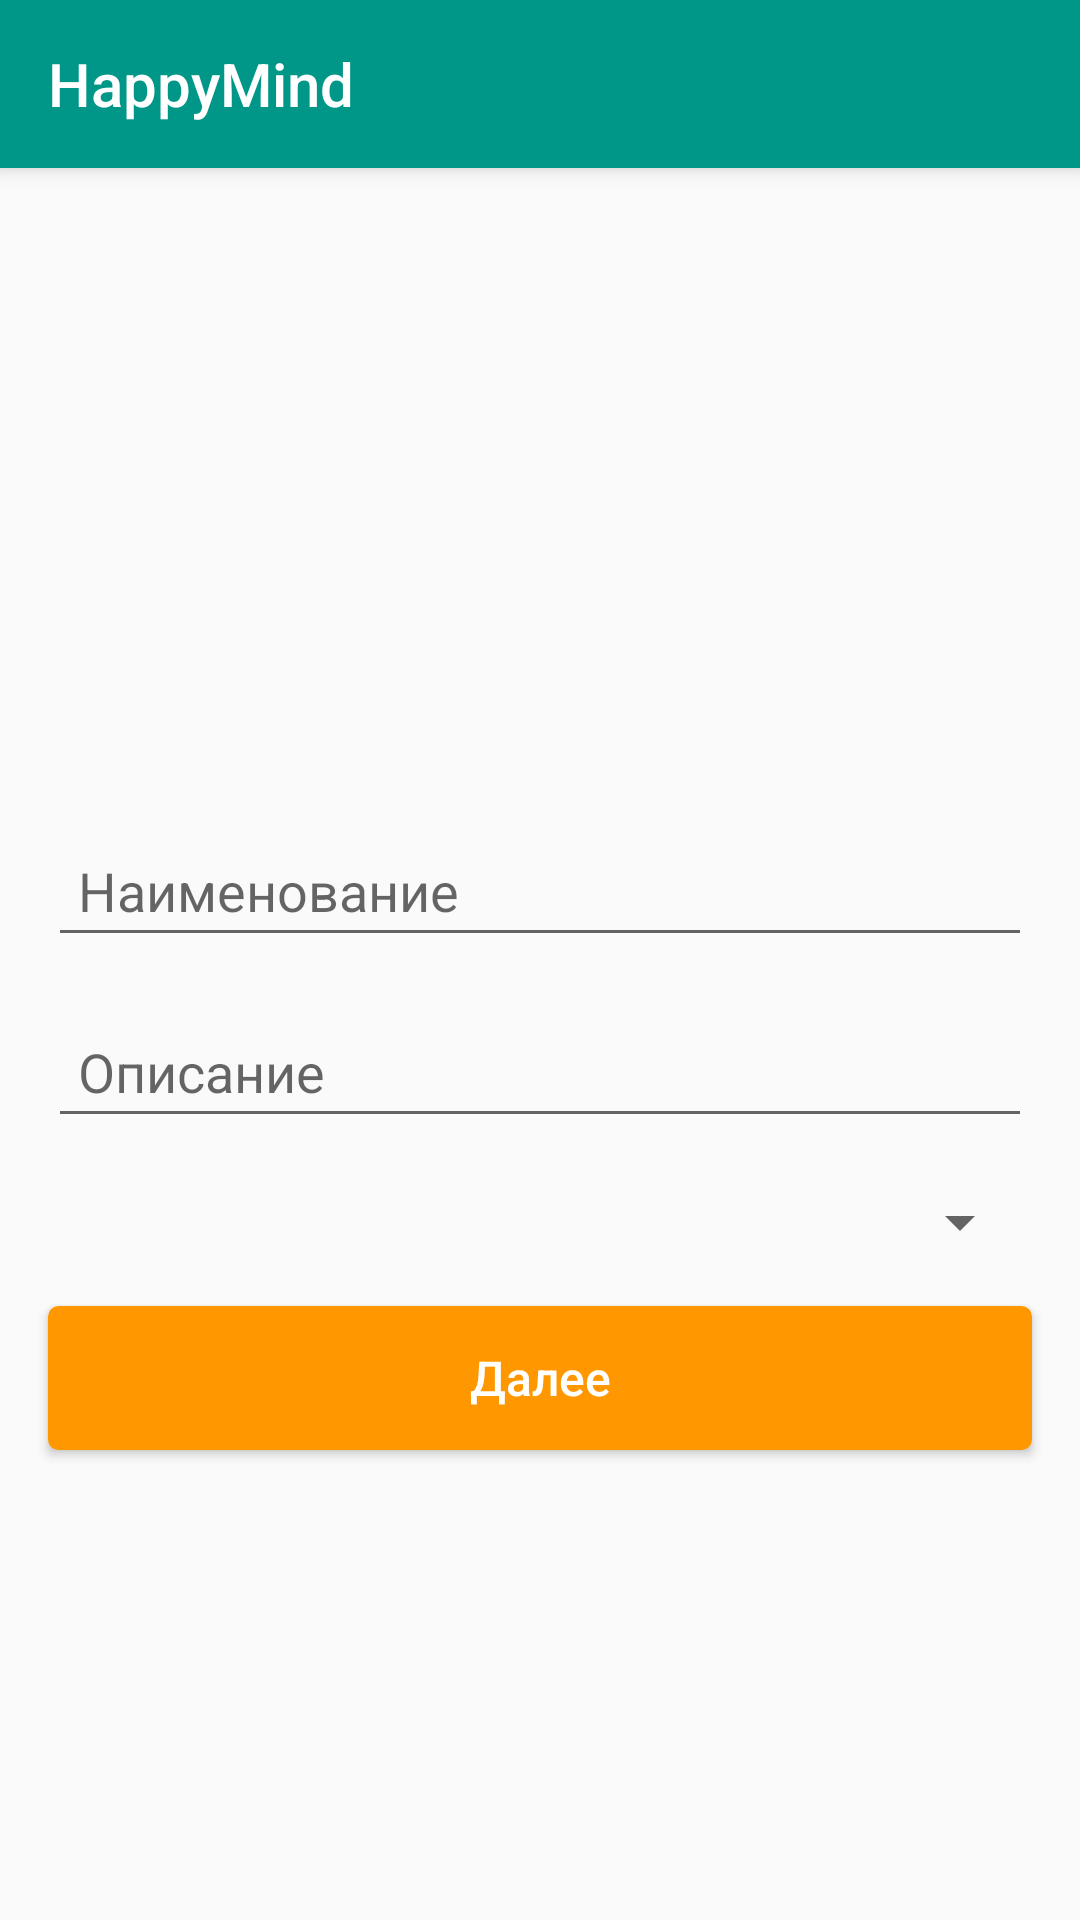

Reconstruct the res/layout file that produces this screen, plus the resources it refers to.
<!-- AndroidManifest.xml: application theme AppTheme -->
<!-- res/layout/activity_set_course_first.xml -->
<?xml version="1.0" encoding="utf-8"?>

<android.support.design.widget.CoordinatorLayout xmlns:android="http://schemas.android.com/apk/res/android"
    xmlns:tools="http://schemas.android.com/tools"
    android:layout_width="match_parent"
    android:layout_height="match_parent"
    tools:context=".views.activities.SetCourseActivityFirst">

    <android.support.design.widget.AppBarLayout
        android:layout_width="match_parent"
        android:layout_height="wrap_content"
        android:theme="@style/AppTheme.AppBarOverlay">

        <include layout="@layout/toolbar" />

    </android.support.design.widget.AppBarLayout>

    <include layout="@layout/content_set_course_first" />

</android.support.design.widget.CoordinatorLayout>
<!-- res/layout/toolbar.xml (included above) -->
<?xml version="1.0" encoding="utf-8"?>
<android.support.v7.widget.Toolbar xmlns:android="http://schemas.android.com/apk/res/android"
    xmlns:app="http://schemas.android.com/apk/res-auto"
    android:id="@+id/toolbar"
    android:layout_width="match_parent"
    android:layout_height="?attr/actionBarSize"
    android:background="?attr/colorPrimary"
    app:popupTheme="@style/AppTheme.AppBarOverlay"
    app:title="@string/app_name" />
<!-- res/layout/content_set_course_first.xml (included above) -->
<?xml version="1.0" encoding="utf-8"?>

<android.support.v4.widget.NestedScrollView xmlns:android="http://schemas.android.com/apk/res/android"
    xmlns:app="http://schemas.android.com/apk/res-auto"
    xmlns:tools="http://schemas.android.com/tools"
    android:layout_width="match_parent"
    android:focusable="true"
    android:focusableInTouchMode="true"
    android:layout_height="match_parent"
    app:layout_behavior="@string/appbar_scrolling_view_behavior"
    tools:context=".views.activities.SetCourseActivityFirst"
    tools:showIn="@layout/activity_set_course_first">

    <android.support.constraint.ConstraintLayout xmlns:android="http://schemas.android.com/apk/res/android"
        xmlns:app="http://schemas.android.com/apk/res-auto"
        xmlns:tools="http://schemas.android.com/tools"
        android:layout_width="match_parent"
        android:layout_height="match_parent"
        tools:context=".views.activities.SetCourseActivityFirst"
        tools:showIn="@layout/activity_set_course_first">

        <ImageView
            android:id="@+id/course_image"
            android:layout_width="0dp"
            android:layout_height="0dp"
            android:scaleType="centerCrop"
            app:layout_constraintBottom_toTopOf="@+id/item_name"
            app:layout_constraintDimensionRatio="H,16:9"
            app:layout_constraintEnd_toEndOf="parent"
            app:layout_constraintStart_toStartOf="parent"
            app:layout_constraintTop_toTopOf="parent"
            app:layout_constraintVertical_chainStyle="packed"
            app:srcCompat="@drawable/item_placeholder" />

        <EditText
            android:id="@+id/course_name"
            style="@style/login_input"
            android:hint="Наименование"
            app:layout_constraintLeft_toLeftOf="parent"
            app:layout_constraintRight_toRightOf="parent"
            app:layout_constraintTop_toBottomOf="@id/course_image" />

        <EditText
            android:id="@+id/course_description"
            style="@style/login_input"
            android:hint="Описание"
            app:layout_constraintLeft_toLeftOf="parent"
            app:layout_constraintRight_toRightOf="parent"
            app:layout_constraintTop_toBottomOf="@id/course_name" />

        <Spinner
            android:id="@+id/course_teacher_spinner"
            style="@style/login_input"
            android:prompt="@string/spinner_teacher_prompt"
            android:spinnerMode="dialog"
            app:layout_constraintBottom_toTopOf="@id/next_btn"
            app:layout_constraintLeft_toLeftOf="parent"
            app:layout_constraintRight_toRightOf="parent"
            app:layout_constraintTop_toBottomOf="@id/course_description"
            app:layout_constraintVertical_chainStyle="spread_inside" />

        <Button
            android:id="@+id/next_btn"
            style="@style/login_btn"
            android:layout_width="match_parent"
            android:layout_height="wrap_content"
            android:layout_marginBottom="8dp"
            android:text="Далее"
            app:layout_constraintBottom_toBottomOf="parent"
            app:layout_constraintLeft_toLeftOf="parent"
            app:layout_constraintRight_toRightOf="parent"
            app:layout_constraintTop_toBottomOf="@id/course_teacher_spinner" />

    </android.support.constraint.ConstraintLayout>
</android.support.v4.widget.NestedScrollView>
<!-- resources referenced by this layout -->
<resources>
  <!-- drawable item_placeholder: jpg bitmap (drawable, 6300 bytes) -->
  <string name="app_name">HappyMind</string>
  <string name="spinner_teacher_prompt">Выберите преподавателя</string>
  <style name="AppTheme.AppBarOverlay" parent="ThemeOverlay.AppCompat.Dark.ActionBar" />
  <style name="login_btn" parent="login_input">
          <item name="android:textSize">16sp</item>
          <item name="android:background">@drawable/login_btn_bg</item>
          <item name="android:textColor">@color/white</item>
          <item name="android:textAllCaps">false</item>
      </style>
  <style name="login_input">
          <item name="android:layout_width">match_parent</item>
          <item name="android:layout_height">wrap_content</item>
          <item name="android:layout_marginStart">16dp</item>
          <item name="android:layout_marginEnd">16dp</item>
          <item name="android:layout_marginTop">16dp</item>
          <item name="android:padding">10dp</item>
      </style>
  <style name="AppTheme" parent="Theme.AppCompat.Light.DarkActionBar">
          
          <item name="colorPrimary">@color/colorPrimary</item>
          <item name="colorPrimaryDark">@color/colorPrimaryDark</item>
          <item name="colorAccent">@color/colorAccent</item>
      </style>
  <!-- drawable login_btn_bg (drawable) -->
  <?xml version="1.0" encoding="utf-8"?>
  
  <selector xmlns:android="http://schemas.android.com/apk/res/android">
      <item android:state_enabled="true">
          <shape>
              <stroke android:color="@color/colorAccent" android:width="1dp" />
              <corners android:radius="3dp" />
              <solid android:color="@color/colorAccent" />
          </shape>
      </item>
  </selector>
  <color name="white">#fff</color>
  <color name="colorPrimary">#009688</color>
  <color name="colorPrimaryDark">#00796B</color>
  <color name="colorAccent">#FF9800</color>
</resources>
